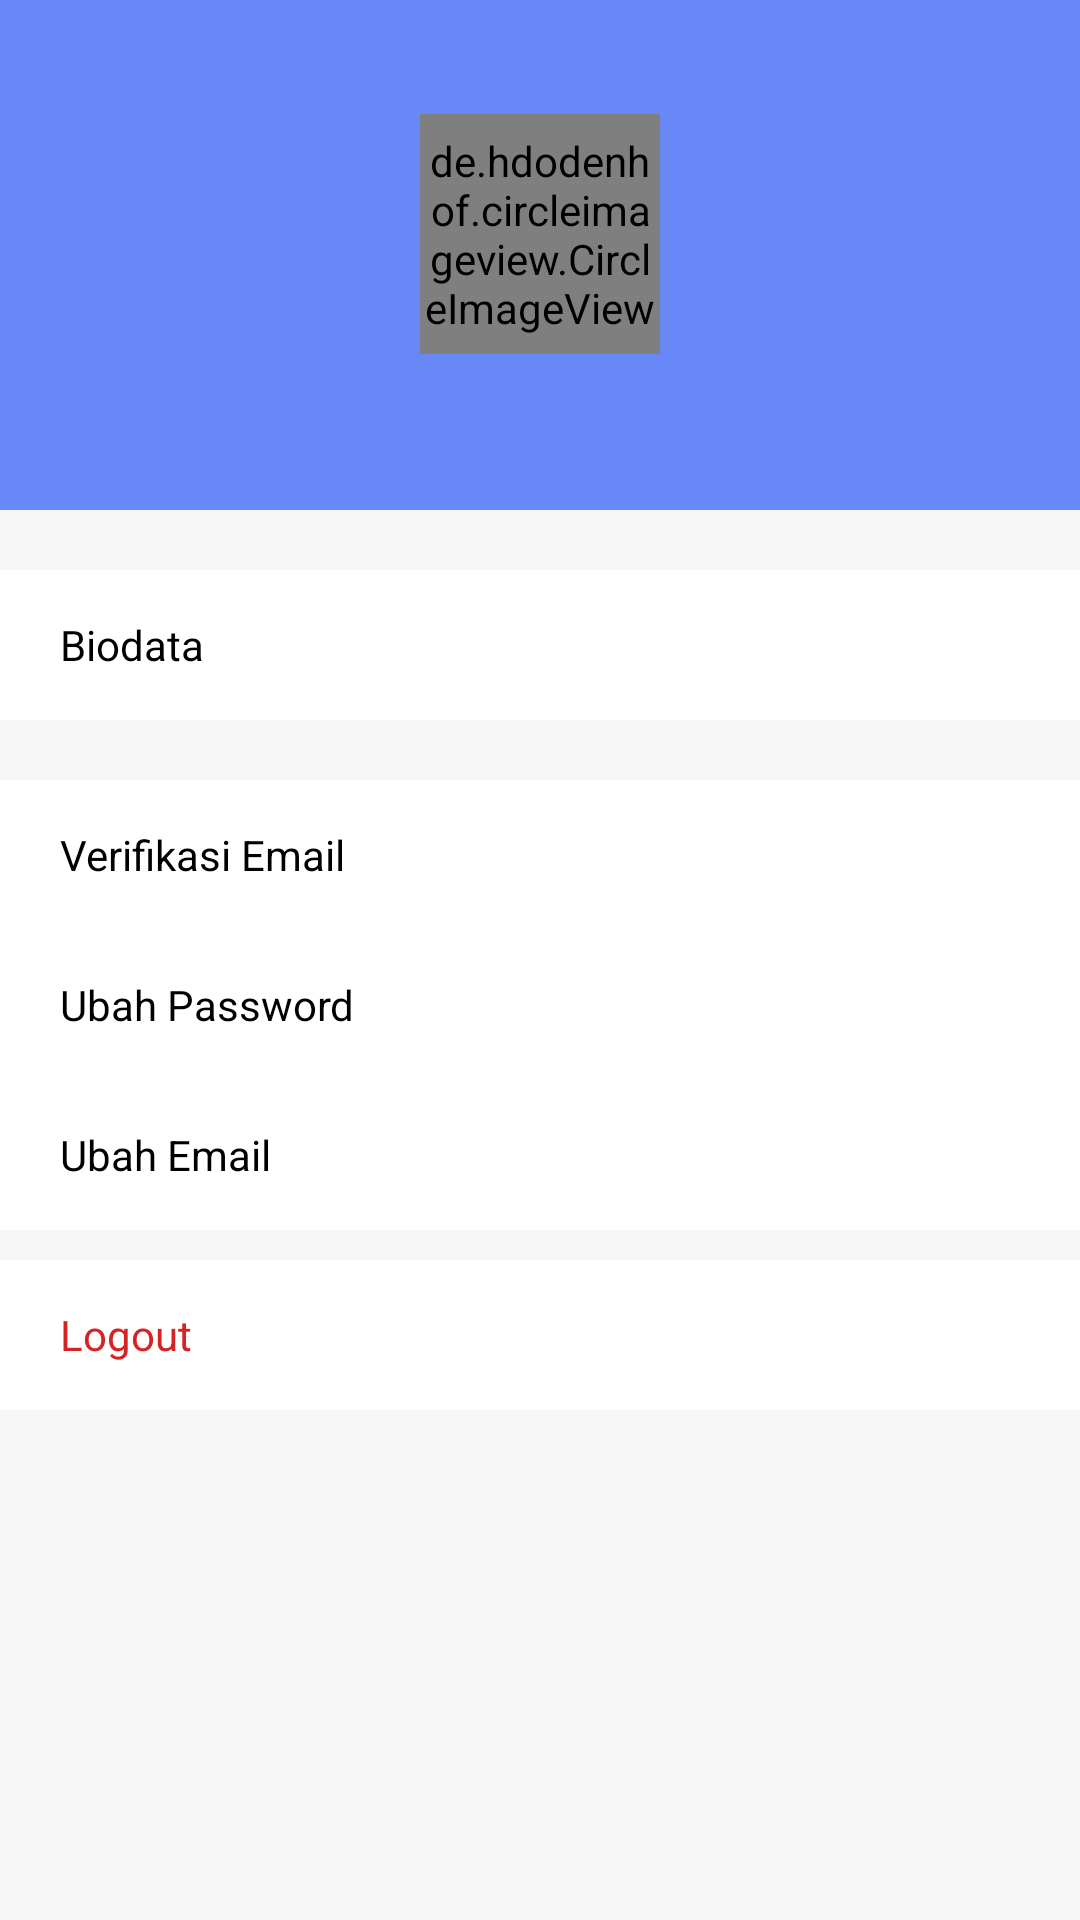

Layout XML and referenced resources for this Android screen:
<!-- AndroidManifest.xml: application theme Theme.Destinasi -->
<!-- res/layout/fragment_profile.xml -->
<?xml version="1.0" encoding="utf-8"?>
<LinearLayout xmlns:android="http://schemas.android.com/apk/res/android"
    xmlns:tools="http://schemas.android.com/tools"
    android:layout_width="match_parent"
    android:layout_height="match_parent"
    xmlns:app="http://schemas.android.com/apk/res-auto"
    tools:context=".ui.fragment.ProfileFragment"
    android:orientation="vertical"
    android:background="@color/background_page">

    
    <LinearLayout
        android:layout_width="match_parent"
        android:layout_height="170dp"
        android:orientation="vertical"
        android:background="@color/light_blue"
        android:gravity="center">

        <de.hdodenhof.circleimageview.CircleImageView
            android:id="@+id/iv_profile_imagee"
            android:layout_width="80dp"
            android:layout_height="80dp"
            android:layout_marginTop="16dp"
            android:src="@drawable/ic_account_circle"
            app:layout_constraintEnd_toEndOf="parent"
            app:layout_constraintStart_toStartOf="parent"
            app:layout_constraintTop_toTopOf="parent" />

        <LinearLayout
            android:layout_width="wrap_content"
            android:layout_height="wrap_content"
            android:orientation="horizontal"
            android:layout_marginTop="8dp">

            <TextView
                android:id="@+id/tv_name"
                android:layout_width="match_parent"
                android:layout_height="wrap_content"
                android:text=""
                android:textColor="@color/black"
                android:textSize="16sp"
                android:textStyle="bold" />

            <ImageView
                android:id="@+id/ic_verified"
                android:layout_width="wrap_content"
                android:layout_height="wrap_content"
                android:layout_marginLeft="5dp"
                android:src="@drawable/ic_verified_user"
                android:visibility="gone"/>

        </LinearLayout>

    </LinearLayout>

    <LinearLayout
        android:layout_width="match_parent"
        android:layout_height="wrap_content"
        android:orientation="vertical">

        <TextView
            android:id="@+id/btn_profile"
            android:layout_width="match_parent"
            android:layout_height="50dp"
            android:layout_marginTop="20dp"
            android:text="Biodata"
            android:textColor="@color/black"
            android:paddingLeft="20dp"
            android:gravity="center_vertical"
            android:background="@color/white"/>

        <TextView
            android:id="@+id/btn_email_verification"
            android:layout_width="match_parent"
            android:layout_height="50dp"
            android:layout_marginTop="20dp"
            android:text="Verifikasi Email"
            android:textColor="@color/black"
            android:paddingLeft="20dp"
            android:gravity="center_vertical"
            android:background="@color/white"/>

        <TextView
            android:id="@+id/btn_change_password"
            android:layout_width="match_parent"
            android:layout_height="50dp"
            android:text="Ubah Password"
            android:textColor="@color/black"
            android:paddingLeft="20dp"
            android:gravity="center_vertical"
            android:background="@color/white" />

        <TextView
            android:id="@+id/btn_change_email"
            android:layout_width="match_parent"
            android:layout_height="50dp"
            android:text="Ubah Email"
            android:textColor="@color/black"
            android:paddingLeft="20dp"
            android:gravity="center_vertical"
            android:background="@color/white" />


        <TextView
            android:id="@+id/btn_logout"
            android:layout_width="match_parent"
            android:layout_height="50dp"
            android:text="Logout"
            android:textColor="@color/red"
            android:layout_marginTop="10dp"
            android:paddingLeft="20dp"
            android:gravity="center_vertical"
            android:background="@color/white" />

    </LinearLayout>

</LinearLayout>
<!-- resources referenced by this layout -->
<resources>
  <color name="background_page">#F6F6F6</color>
  <color name="black">#FF000000</color>
  <color name="light_blue">#6888F8</color>
  <color name="red">#D52323</color>
  <color name="white">#FFFFFFFF</color>
  <!-- drawable ic_verified_user (drawable-v24) -->
  <vector android:height="24dp" android:tint="#58E552"
      android:viewportHeight="24" android:viewportWidth="24"
      android:width="24dp" xmlns:android="http://schemas.android.com/apk/res/android">
      <path android:fillColor="@android:color/white" android:pathData="M12,1L3,5v6c0,5.55 3.84,10.74 9,12 5.16,-1.26 9,-6.45 9,-12L21,5l-9,-4zM10,17l-4,-4 1.41,-1.41L10,14.17l6.59,-6.59L18,9l-8,8z"/>
  </vector>
  <style name="Theme.Destinasi" parent="Theme.MaterialComponents.DayNight.DarkActionBar">
          
          <item name="colorPrimary">@color/purple_500</item>
          <item name="colorPrimaryVariant">@color/purple_700</item>
          <item name="colorOnPrimary">@color/white</item>
          
          <item name="colorSecondary">@color/teal_200</item>
          <item name="colorSecondaryVariant">@color/teal_700</item>
          <item name="colorOnSecondary">@color/black</item>
          
          <item name="android:statusBarColor" tools:targetApi="l">?attr/colorPrimaryVariant</item>
          
      </style>
  <color name="purple_500">#FF6200EE</color>
  <color name="purple_700">#FF3700B3</color>
  <color name="teal_200">#FF03DAC5</color>
  <color name="teal_700">#FF018786</color>
</resources>
